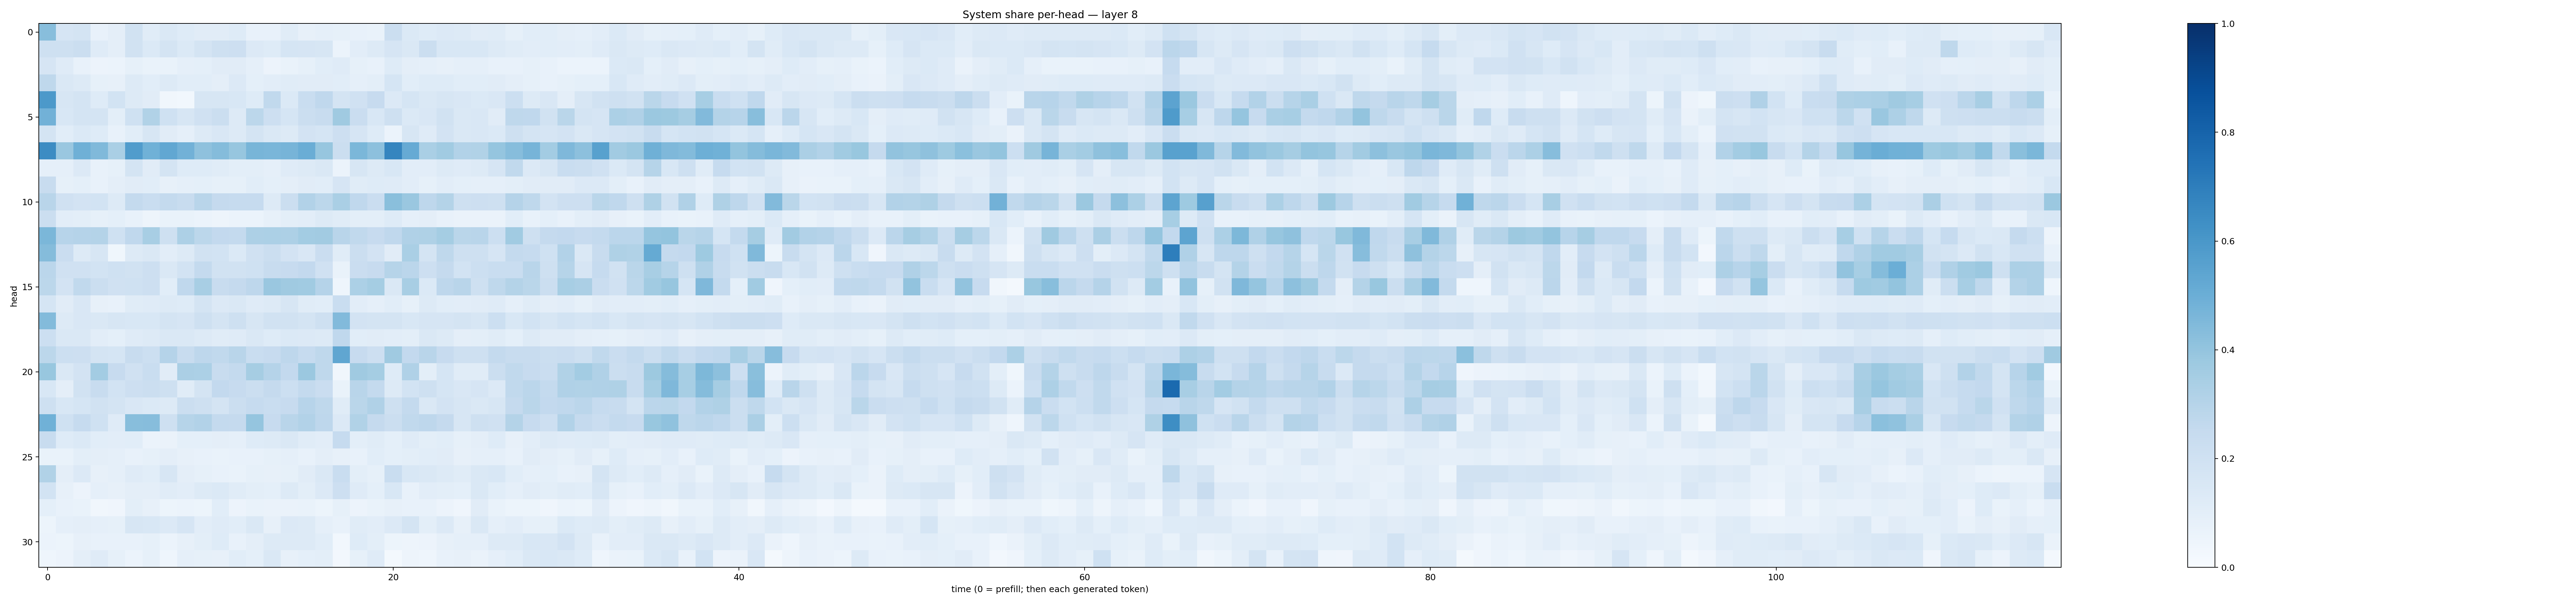

The table this chart was drawn from, first rows:
0.42637578, 0.1673619, 0.17645779, 0.07477841, 0.09465431, 0.1951114, 0.11564264, 0.14264481, 0.12413447, 0.11148915, 0.11033566, 0.1245677, 0.07789669, 0.077763796, 0.113862075, 0.08158914, 0.08618801, 0.08378855, 0.07093255, 0.06863736, 0.2236422, 0.13866799, 0.12285389, 0.13568266
0.2046, 0.2084, 0.2246, 0.1182, 0.09468, 0.194, 0.1374, 0.1729, 0.137, 0.1794, 0.2091, 0.2122, 0.1336, 0.1225, 0.1692, 0.1647, 0.1588, 0.06112, 0.1016, 0.1279, 0.1666, 0.1452, 0.22, 0.1532
0.1678, 0.1201, 0.07663, 0.05699, 0.06159, 0.08594, 0.06742, 0.06839, 0.08876, 0.09117, 0.1101, 0.1108, 0.08871, 0.05578, 0.06808, 0.08301, 0.1069, 0.1185, 0.08537, 0.07487, 0.1237, 0.09408, 0.08601, 0.07904
0.2716, 0.1477, 0.1271, 0.08204, 0.08108, 0.1253, 0.1074, 0.1317, 0.1067, 0.1089, 0.0973, 0.1362, 0.09271, 0.1042, 0.1141, 0.1115, 0.1116, 0.1068, 0.08905, 0.09945, 0.169, 0.1061, 0.1216, 0.1222
0.5921, 0.1563, 0.1745, 0.1215, 0.184, 0.1265, 0.1131, 0.0327, 0.02861, 0.1602, 0.1639, 0.1538, 0.1214, 0.2651, 0.1368, 0.2343, 0.2674, 0.1778, 0.1984, 0.245, 0.1345, 0.1704, 0.1433, 0.1632
0.4817, 0.1535, 0.1724, 0.1728, 0.09766, 0.1995, 0.3133, 0.2027, 0.1602, 0.198, 0.2254, 0.1301, 0.2783, 0.2128, 0.1707, 0.2241, 0.2384, 0.3675, 0.229, 0.1562, 0.2067, 0.1379, 0.1516, 0.1901
0.1731, 0.1061, 0.1399, 0.1244, 0.0737, 0.1066, 0.1624, 0.1127, 0.08782, 0.1326, 0.1493, 0.1287, 0.1759, 0.143, 0.1289, 0.181, 0.1685, 0.2127, 0.1646, 0.1215, 0.06211, 0.1626, 0.1191, 0.1807
0.6478, 0.3845, 0.4917, 0.4471, 0.3362, 0.5777, 0.4844, 0.5308, 0.4818, 0.4106, 0.4342, 0.3918, 0.4661, 0.4642, 0.4691, 0.5025, 0.3914, 0.2206, 0.4572, 0.4152, 0.6714, 0.5118, 0.3369, 0.3635
0.08757, 0.08628, 0.134, 0.07195, 0.08286, 0.1722, 0.112, 0.1772, 0.1249, 0.1215, 0.115, 0.09983, 0.1001, 0.08935, 0.1172, 0.1314, 0.142, 0.05865, 0.1627, 0.1312, 0.1542, 0.1034, 0.1033, 0.1328
0.2403, 0.08571, 0.0927, 0.07273, 0.0964, 0.1103, 0.1067, 0.0809, 0.08776, 0.09162, 0.08465, 0.08324, 0.1074, 0.09234, 0.09708, 0.1111, 0.1056, 0.1655, 0.1148, 0.1222, 0.1183, 0.1019, 0.08249, 0.1036
0.29, 0.1962, 0.1799, 0.1852, 0.1305, 0.2577, 0.2322, 0.2561, 0.2409, 0.2906, 0.2531, 0.2491, 0.2498, 0.132, 0.2228, 0.31, 0.2809, 0.3389, 0.2665, 0.2266, 0.4225, 0.3833, 0.2758, 0.3073
0.2194, 0.1028, 0.09973, 0.08464, 0.09044, 0.07441, 0.05056, 0.06722, 0.06711, 0.05935, 0.04982, 0.05943, 0.06186, 0.08175, 0.0987, 0.1023, 0.128, 0.1147, 0.09853, 0.1013, 0.1234, 0.08838, 0.09414, 0.07158
0.4579, 0.2941, 0.3015, 0.3064, 0.202, 0.2682, 0.3415, 0.2049, 0.3251, 0.2798, 0.2611, 0.2555, 0.3246, 0.3283, 0.3244, 0.3583, 0.3622, 0.2919, 0.2652, 0.2452, 0.2694, 0.3184, 0.3224, 0.3546
0.4338, 0.2278, 0.1293, 0.1587, 0.03812, 0.1274, 0.1424, 0.1038, 0.1281, 0.1921, 0.1869, 0.1393, 0.1976, 0.2248, 0.1822, 0.15, 0.2279, 0.116, 0.2196, 0.1831, 0.1095, 0.3397, 0.1743, 0.2705
0.2838, 0.1959, 0.1986, 0.1857, 0.2025, 0.1894, 0.2147, 0.145, 0.1848, 0.2552, 0.1951, 0.1879, 0.2005, 0.2415, 0.2429, 0.2596, 0.1956, 0.06666, 0.2289, 0.2442, 0.299, 0.2816, 0.2114, 0.2505
0.2812, 0.1832, 0.2619, 0.2217, 0.1954, 0.202, 0.2138, 0.109, 0.2693, 0.3409, 0.2361, 0.2506, 0.2746, 0.3855, 0.3701, 0.3638, 0.3013, 0.04465, 0.3293, 0.3525, 0.1418, 0.3423, 0.1399, 0.2759
0.1704, 0.1113, 0.1488, 0.07899, 0.07605, 0.1137, 0.1173, 0.1322, 0.1211, 0.1776, 0.1338, 0.1475, 0.1197, 0.1311, 0.1629, 0.1139, 0.1067, 0.2308, 0.1032, 0.08803, 0.1089, 0.08455, 0.1256, 0.1079
0.439, 0.1321, 0.149, 0.146, 0.1568, 0.1553, 0.1559, 0.1742, 0.1653, 0.2069, 0.1772, 0.2095, 0.1609, 0.1917, 0.1898, 0.1735, 0.209, 0.442, 0.1822, 0.1765, 0.1773, 0.1557, 0.1667, 0.166
0.216, 0.1481, 0.1452, 0.1046, 0.09191, 0.1192, 0.1314, 0.1455, 0.1469, 0.1275, 0.1163, 0.1187, 0.141, 0.1224, 0.1374, 0.1344, 0.1252, 0.2683, 0.1072, 0.1115, 0.1027, 0.09901, 0.1474, 0.1311
0.2786, 0.2163, 0.2146, 0.1727, 0.1683, 0.237, 0.2152, 0.3014, 0.2344, 0.2754, 0.2651, 0.293, 0.2309, 0.2434, 0.2754, 0.2468, 0.2716, 0.532, 0.2461, 0.2134, 0.3701, 0.2592, 0.2897, 0.2456
0.3894, 0.1459, 0.1809, 0.3587, 0.2449, 0.1991, 0.2341, 0.1132, 0.3351, 0.3299, 0.2358, 0.2545, 0.3486, 0.3023, 0.2597, 0.3808, 0.2707, 0.03262, 0.3674, 0.3534, 0.1222, 0.3188, 0.09792, 0.1681
0.1532, 0.09755, 0.1939, 0.2394, 0.1839, 0.2138, 0.221, 0.2034, 0.1147, 0.178, 0.2603, 0.2433, 0.2236, 0.2524, 0.217, 0.2548, 0.2292, 0.06764, 0.2903, 0.2545, 0.1261, 0.1838, 0.207, 0.17
0.2105, 0.156, 0.1718, 0.1942, 0.1731, 0.1497, 0.1406, 0.1308, 0.2246, 0.2091, 0.1743, 0.2213, 0.2493, 0.2341, 0.2446, 0.2968, 0.2719, 0.1155, 0.2879, 0.3172, 0.2049, 0.2572, 0.1433, 0.1803
0.4849, 0.2011, 0.2492, 0.2021, 0.12, 0.4294, 0.43, 0.2086, 0.3001, 0.3107, 0.2573, 0.2531, 0.3948, 0.243, 0.2896, 0.3121, 0.2737, 0.1339, 0.3158, 0.2513, 0.2264, 0.264, 0.274, 0.2515
0.2413, 0.1238, 0.139, 0.1077, 0.1042, 0.1092, 0.06195, 0.06533, 0.09259, 0.09365, 0.09742, 0.08825, 0.1244, 0.1268, 0.1409, 0.1151, 0.104, 0.2478, 0.1005, 0.1149, 0.09278, 0.1199, 0.1002, 0.1057
0.06917, 0.06676, 0.1003, 0.09554, 0.08685, 0.0724, 0.0836, 0.09625, 0.07973, 0.07289, 0.07023, 0.0779, 0.0741, 0.08371, 0.08887, 0.07674, 0.09747, 0.0804, 0.07474, 0.1072, 0.09072, 0.09897, 0.1084, 0.1115
0.3141, 0.09621, 0.134, 0.07867, 0.08906, 0.1198, 0.1071, 0.1632, 0.09743, 0.08431, 0.07644, 0.06642, 0.08317, 0.07974, 0.0832, 0.1126, 0.1458, 0.2322, 0.09798, 0.08311, 0.231, 0.1536, 0.1415, 0.128
0.1847, 0.08005, 0.05503, 0.08654, 0.07961, 0.09707, 0.09672, 0.1148, 0.1022, 0.1261, 0.1369, 0.1135, 0.101, 0.09085, 0.1284, 0.09977, 0.1361, 0.2135, 0.1207, 0.09346, 0.1535, 0.07382, 0.1036, 0.1007
0.09333, 0.07321, 0.06704, 0.03341, 0.0394, 0.1012, 0.07813, 0.05264, 0.06235, 0.05448, 0.1056, 0.05617, 0.06975, 0.0636, 0.06514, 0.06772, 0.05291, 0.08572, 0.0554, 0.0697, 0.08145, 0.0762, 0.07422, 0.05669
0.05346, 0.08856, 0.09496, 0.0867, 0.08335, 0.1578, 0.1527, 0.1332, 0.1651, 0.1032, 0.1174, 0.1078, 0.1482, 0.07861, 0.1349, 0.1272, 0.08812, 0.0757, 0.1171, 0.1045, 0.1359, 0.1737, 0.1004, 0.1361
0.05934, 0.05341, 0.07902, 0.07193, 0.0746, 0.0759, 0.08405, 0.06117, 0.08002, 0.1003, 0.1214, 0.07533, 0.09667, 0.1261, 0.1289, 0.1276, 0.1075, 0.02936, 0.1224, 0.09889, 0.05153, 0.04792, 0.05569, 0.07835
0.04354, 0.05537, 0.09462, 0.118, 0.08256, 0.0593, 0.08276, 0.04393, 0.08859, 0.08431, 0.08176, 0.1068, 0.09154, 0.1421, 0.08112, 0.09266, 0.09839, 0.02619, 0.08523, 0.1192, 0.0222, 0.04794, 0.0459, 0.07346
